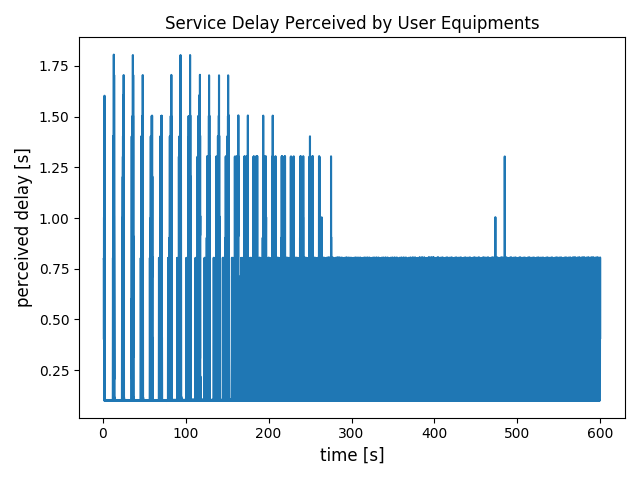

Source data for this figure (header and first rows):
1	1.30073475980774	imneesu	adas	0.5	1.20000321962672	1.30073475980774	0.80073475980774	1
2	1.301	iafstnue	adas	0.5	1.2	1.301	0.8014	1
3	1.301	enjubpl	adas	0.5	1.2	1.301	0.8014	1
4	1.301	ibwicim	adas	0.5	1.2	1.301	0.8014	1
5	1.401	imneesu	adas	1	1.301	1.401	0.4015	1
6	1.403	iafstnue	adas	1	1.301	1.403	0.4028	1
7	1.403	enjubpl	adas	1	1.301	1.403	0.4028	1
8	1.403	ibwicim	adas	1	1.301	1.403	0.4028	1
9	1.501	ovkojy	adas	0.5	1.4	1.501	1.001	1
10	1.501	onghoji	adas	0.5	1.4	1.501	1.001	1
11	1.503	ebstic	adas	0.5	1.4	1.503	1.003	1
12	1.503	awrenba	adas	0.5	1.4	1.503	1.003	1
13	1.601	imneesu	adas	1.5	1.5	1.601	0.1007	1
14	1.601	iafstnue	adas	1.5	1.5	1.601	0.1014	1
15	1.601	enjubpl	adas	1.5	1.5	1.601	0.1014	1
16	1.601	ibwicim	adas	1.5	1.5	1.601	0.1014	1
17	1.603	ovkojy	adas	1	1.501	1.603	0.6028	1
18	1.603	onghoji	adas	1	1.501	1.603	0.6028	1
19	1.606	ebstic	adas	1	1.503	1.606	0.6055	1
20	1.606	awrenba	adas	1	1.503	1.606	0.6055	1
21	1.701	ucdewy	adas	0.5	1.6	1.701	1.201	1
22	1.701	oggluv	adas	0.5	1.6	1.701	1.201	1
23	1.701	iawxben	adas	0.5	1.6	1.701	1.201	1
24	1.703	ichikiga	adas	0.5	1.6	1.703	1.203	1
25	1.704	ovkojy	adas	1.5	1.603	1.704	0.2042	1
26	1.704	onghoji	adas	1.5	1.603	1.704	0.2042	1
27	1.708	ebstic	adas	1.5	1.606	1.708	0.2083	1
28	1.708	awrenba	adas	1.5	1.606	1.708	0.2083	1
29	1.801	ucdewy	adas	1	1.701	1.801	0.8015	1
30	1.803	oggluv	adas	1	1.701	1.803	0.8028	1
31	1.803	iawxben	adas	1	1.701	1.803	0.8028	1
32	1.805	amciuca	adas	0.5	1.702	1.805	1.305	1
33	1.806	ichikiga	adas	1	1.703	1.806	0.8055	1
34	1.901	epemvagu	adas	0.5	1.8	1.901	1.401	1
35	1.901	epabcadu	adas	0.5	1.8	1.901	1.401	1
36	1.902	ucdewy	adas	1.5	1.801	1.902	0.4022	1
37	1.903	odoywug	adas	0.5	1.8	1.903	1.403	1
38	1.903	atidfi	adas	0.5	1.8	1.903	1.403	1
39	1.904	oggluv	adas	1.5	1.803	1.904	0.4042	1
40	1.904	iawxben	adas	1.5	1.803	1.904	0.4042	1
41	1.908	amciuca	adas	1	1.805	1.908	0.9075	1
42	1.908	ichikiga	adas	1.5	1.806	1.908	0.4083	1
43	2.001	epemvagu	adas	1	1.901	2.001	1.001	1
44	2.003	epabcadu	adas	1	1.901	2.003	1.003	1
45	2.006	odoywug	adas	1	1.903	2.006	1.006	1
46	2.006	atidfi	adas	1	1.903	2.006	1.006	1
47	2.01	amciuca	adas	1.5	1.908	2.01	0.5103	1
48	2.101	imneesu	adas	2	2	2.101	0.1007	1
49	2.101	ucdewy	adas	2	2	2.101	0.1007	1
50	2.101	oygvar	adas	0.5	2	2.101	1.601	1
51	2.101	iafstnue	adas	2	2	2.101	0.1014	1
52	2.101	enjubpl	adas	2	2	2.101	0.1014	1
53	2.101	oggluv	adas	2	2	2.101	0.1014	1
54	2.101	ibwicim	adas	2	2	2.101	0.1014	1
55	2.101	ovkojy	adas	2	2	2.101	0.1015	1
56	2.101	iawxben	adas	2	2	2.101	0.1015	1
57	2.101	onghoji	adas	2	2	2.101	0.1015	1
58	2.102	epemvagu	adas	1.5	2.001	2.102	0.6022	1
59	2.103	ichikiga	adas	2	2	2.103	0.1028	1
60	2.103	ebstic	adas	2	2	2.103	0.1028	1
61	2.103	awrenba	adas	2	2	2.103	0.1028	1
... 23,918 more rows
